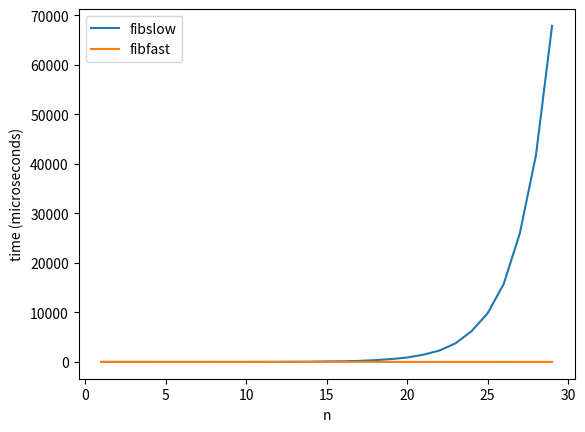

The matplotlib source for this figure:
# 
#  Fib Casestudy Example
#
import matplotlib.pyplot as plt

from_n, to_n = 1, 30

X = range(from_n, to_n)
#print(X)
# our old fib function
def fibslow(n):
    if n == 0 or n == 1 :
        return n

    else:
        return fibslow(n-1) + fibslow(n-2)

def fibfast(n):
    if n <= 1: return n

    a, b = 0, 1

    for i in range(1, n+1):
        a, b = b, a + b

    return a
# 
#  Time Calculate function
#
def time_function(fn, start, end):
    from datetime import datetime

    times = []
    for i in range(start, end):
        start_time = datetime.now()

        _ = fn(i)  # actual call to the function, don't care about value

        end_time = datetime.now()
        time_taken = end_time - start_time   # returns a timedelta
        time_taken = time_taken.microseconds

        times.append(time_taken)

    return times

#
#  Fib slow time
#
fibslow_times = time_function(fibslow, from_n, to_n)
fibfast_times = time_function(fibfast, from_n, to_n)

print(fibslow_times)
print(fibfast_times)

#
#  Ploting fibSlow and fibFast time graph
#
plt.figure()
plt.plot(X, fibslow_times, label='fibslow')
plt.plot(X, fibfast_times, label='fibfast')
plt.xlabel('n')
plt.ylabel('time (microseconds)')
plt.legend()
